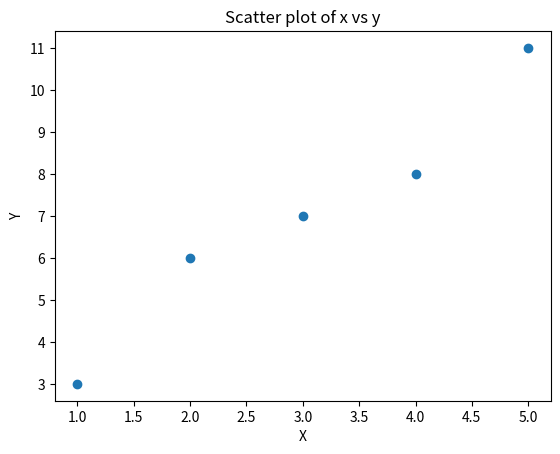

Python code for this plot:
import numpy as np
import pandas as pd 
import matplotlib.pyplot as plt 

X=[1,2,3,4,5]
Y=[3,6,7,8,11]

data=pd.DataFrame({'X':X,'Y':Y})

mean_x=data['X'].mean()
mean_y=data['Y'].mean()

std_dev_x=data['X'].std()
std_dev_y=data['Y'].std()

correlation=data['X'].corr(data['Y'])   # multi 

plt.scatter(data['X'],data['Y'])
plt.title("Scatter plot of x vs y")
plt.xlabel("X")
plt.ylabel("Y")
plt.show()

print(f"Mean is{mean_x}")
print(f"Mean is{mean_y}")
print(f"Mean is{std_dev_x}")
print(f"Mean is{std_dev_y}")
print(f"Mean is{correlation}")

summary_x=data.describe()
print(summary_x)